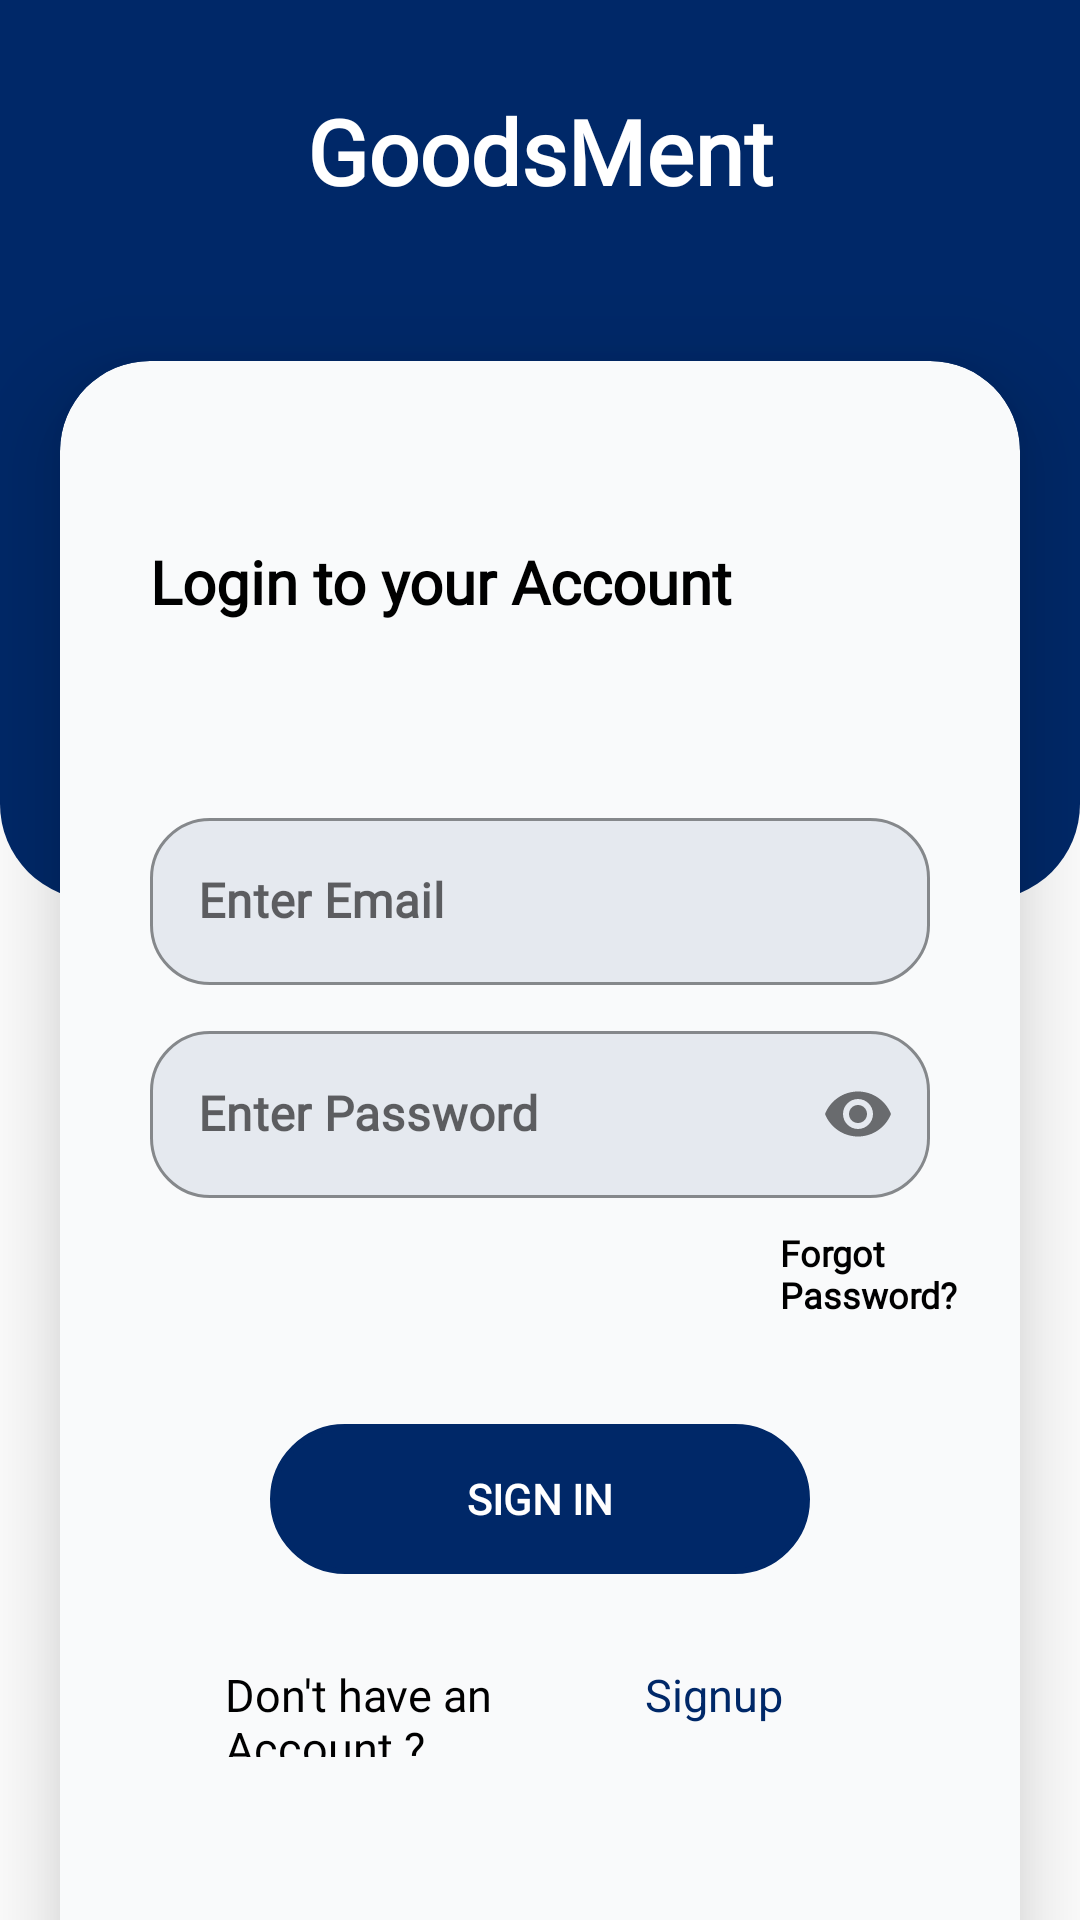

Produce the Android XML layout that renders to this screen, including the resource entries it uses.
<!-- AndroidManifest.xml: application theme Theme.MaterialComponents.Light -->
<!-- res/layout/activity_signin.xml -->
<?xml version="1.0" encoding="utf-8"?>
<androidx.constraintlayout.widget.ConstraintLayout xmlns:android="http://schemas.android.com/apk/res/android"
    xmlns:app="http://schemas.android.com/apk/res-auto"
    xmlns:tools="http://schemas.android.com/tools"
    android:layout_width="match_parent"
    android:layout_height="match_parent"
    tools:context=".signIn">

    <LinearLayout
        android:id="@+id/linearLayout"
        android:layout_width="match_parent"
        android:layout_height="300dp"
        android:background="@drawable/top_background"
        android:orientation="horizontal"
        tools:ignore="MissingConstraints" />

    <TextView
        android:id="@+id/textView5"
        android:layout_width="wrap_content"
        android:layout_height="wrap_content"
        android:layout_marginStart="150dp"
        android:layout_marginTop="30dp"
        android:layout_marginEnd="150dp"
        android:text="@string/goodsment"
        android:textColor="@color/white"
        android:textSize="30sp"
        android:textStyle="bold"
        android:fontFamily="@font/adamina"
        app:layout_constraintEnd_toEndOf="parent"
        app:layout_constraintStart_toStartOf="parent"
        app:layout_constraintTop_toTopOf="parent" />

    <androidx.cardview.widget.CardView
        android:id="@+id/signincard"
        android:layout_width="match_parent"
        android:layout_height="550dp"
        android:layout_marginTop="50dp"
        android:backgroundTint="#f9fafb"
        app:cardElevation="20dp"
        app:cardCornerRadius="30dp"
        android:layout_marginStart="20dp"
        android:layout_marginEnd="20dp"
        android:layout_marginBottom="50dp"
        app:layout_constraintEnd_toEndOf="parent"
        app:layout_constraintStart_toStartOf="parent"
        app:layout_constraintTop_toBottomOf="@+id/textView5"
        tools:ignore="MissingConstraints">


        <LinearLayout
            android:layout_width="match_parent"
            android:layout_height="match_parent"
            android:orientation="vertical">

            <TextView
                android:id="@+id/textView2"
                android:layout_width="match_parent"
                android:layout_height="wrap_content"
                android:layout_marginStart="30dp"
                android:layout_marginTop="60dp"
                android:fontFamily="@font/adamina"
                android:text="@string/login_to_your_account"
                android:textColor='@color/black'
                android:textSize="20sp"
                android:textStyle="bold"
                app:layout_constraintEnd_toEndOf="parent"
                app:layout_constraintStart_toStartOf="parent"
                app:layout_constraintTop_toBottomOf="@+id/textView1" />

            <com.google.android.material.textfield.TextInputLayout
                android:id="@+id/txtinputemail"
                style="@style/Widget.MaterialComponents.TextInputLayout.OutlinedBox"
                android:layout_width="match_parent"
                android:layout_height="wrap_content"
                android:layout_marginStart="30dp"
                android:layout_marginTop="60dp"
                android:layout_marginEnd="30dp"
                app:boxCornerRadiusBottomEnd="20dp"
                app:boxCornerRadiusBottomStart="20dp"
                app:boxCornerRadiusTopEnd="20dp"
                app:boxCornerRadiusTopStart="20dp"
                app:boxBackgroundColor="#E5E9EF"
                app:boxBackgroundMode="outline"
                android:hint="@string/enter_email"
                app:boxStrokeColor="@color/blue"
                app:hintTextColor="@color/black"
                app:layout_constraintEnd_toEndOf="parent"
                app:layout_constraintStart_toStartOf="parent"
                app:layout_constraintTop_toBottomOf="@+id/textView2"
                app:startIconDrawable="@drawable/ic_email">

                <com.google.android.material.textfield.TextInputEditText
                    android:id="@+id/edtEmail"
                    android:layout_width="match_parent"
                    android:layout_height="wrap_content"
                    android:fontFamily="@font/adamina"
                    android:inputType="textEmailAddress"
                    android:textStyle="bold"
                    app:layout_constraintTop_toBottomOf="@+id/edtUname" />

            </com.google.android.material.textfield.TextInputLayout>


            <com.google.android.material.textfield.TextInputLayout
                android:id="@+id/txtinputpass"
                style="@style/Widget.MaterialComponents.TextInputLayout.OutlinedBox"
                android:layout_width="match_parent"
                android:layout_height="wrap_content"
                android:layout_marginStart="30dp"
                android:layout_marginTop="10dp"
                android:layout_marginEnd="30dp"
                app:boxCornerRadiusBottomEnd="20dp"
                app:boxCornerRadiusBottomStart="20dp"
                app:boxCornerRadiusTopEnd="20dp"
                app:boxCornerRadiusTopStart="20dp"
                app:boxBackgroundColor="#E5E9EF"
                app:boxBackgroundMode="outline"
                android:hint="@string/enter_password"
                app:boxStrokeColor="@color/blue"
                app:hintTextColor="@color/black"
                app:layout_constraintEnd_toEndOf="parent"
                app:layout_constraintStart_toStartOf="parent"
                app:layout_constraintTop_toBottomOf="@+id/txtinputemail"
                app:passwordToggleEnabled="true"
                app:startIconDrawable="@drawable/ic_lock">

                <com.google.android.material.textfield.TextInputEditText
                    android:id="@+id/edtPassword"
                    android:layout_width="match_parent"
                    android:layout_height="wrap_content"
                    android:fontFamily="@font/adamina"
                    android:inputType="textPassword"
                    android:textStyle="bold"
                    app:layout_constraintTop_toBottomOf="@+id/edtUname" />

            </com.google.android.material.textfield.TextInputLayout>

            <TextView
                android:id="@+id/txtForgotpassword"
                android:layout_width="match_parent"
                android:layout_height="wrap_content"
                android:layout_marginStart="240dp"
                android:layout_marginTop="10dp"
                android:fontFamily="@font/adamina"
                android:text="@string/forgot_password"
                android:textColor="@color/black"
                android:textSize="12sp"
                android:textStyle="bold"
                app:layout_constraintEnd_toEndOf="parent"
                app:layout_constraintStart_toStartOf="parent"
                app:layout_constraintTop_toBottomOf="@+id/txtinputpass" />

            <Button
                android:id="@+id/btnSignin"
                android:layout_width="180dp"
                android:layout_height="50dp"
                android:layout_gravity="center"
                android:layout_marginStart="105dp"
                android:layout_marginTop="35dp"
                android:layout_marginEnd="105dp"
                android:background="@drawable/input_bg"
                style="@style/ButtonStyle"
                android:padding="10dp"
                android:text="@string/sign_in"
                android:fontFamily="@font/adamina"
                android:textStyle="bold"
                android:textAllCaps="false"
                android:textColor="@color/white"
                android:textSize="14sp"
                app:layout_constraintEnd_toEndOf="parent"
                app:layout_constraintStart_toStartOf="parent"
                app:layout_constraintTop_toBottomOf="@+id/txtforgetpassword"/>

            <androidx.constraintlayout.widget.ConstraintLayout
                android:layout_width="match_parent"
                android:layout_height="31dp"
                android:layout_marginTop="30dp"
                android:orientation="horizontal">

                <TextView
                    android:id="@+id/textView3"
                    android:layout_width="match_parent"
                    android:layout_height="wrap_content"
                    android:layout_marginStart="55dp"
                    android:layout_marginEnd="125dp"
                    android:fontFamily="@font/adamina"
                    android:text="@string/don_t_have_an_account"
                    android:textColor="@color/black"
                    android:textSize="15sp"
                    app:layout_constraintEnd_toEndOf="parent"
                    app:layout_constraintHorizontal_bias="0.0"
                    app:layout_constraintStart_toStartOf="parent"
                    tools:ignore="MissingConstraints" />

                <TextView
                    android:id="@+id/txtSingup"
                    android:layout_width="wrap_content"
                    android:layout_height="wrap_content"
                    android:text="@string/signup"
                    android:textColor="@color/blue"
                    android:textSize="15sp"
                    app:layout_constraintStart_toEndOf="@+id/textView3"
                    tools:layout_editor_absoluteY="3dp" />

            </androidx.constraintlayout.widget.ConstraintLayout>
        </LinearLayout>

    </androidx.cardview.widget.CardView>

</androidx.constraintlayout.widget.ConstraintLayout>
<!-- resources referenced by this layout -->
<resources>
  <color name="black">#FF000000</color>
  <color name="blue">#002868</color>
  <color name="white">#FFFFFFFF</color>
  <!-- drawable input_bg (drawable) -->
  <?xml version="1.0" encoding="utf-8"?>
  <shape xmlns:android="http://schemas.android.com/apk/res/android">
  
      <stroke android:color="@color/black" android:width="2dp"></stroke>
      <corners android:radius="70dp"></corners>
  
  </shape>
  <!-- drawable top_background (drawable) -->
  <?xml version="1.0" encoding="utf-8"?>
  <shape xmlns:android="http://schemas.android.com/apk/res/android"
      android:shape="rectangle">
      <solid
          android:color="@color/blue" />
      <corners
          android:bottomRightRadius="32dp"
          android:bottomLeftRadius="32dp"/>
  
  </shape>
  <string name="don_t_have_an_account">Don\'t have an Account ?</string>
  <string name="enter_email">Enter Email</string>
  <string name="enter_password">Enter Password</string>
  <string name="forgot_password">Forgot Password?</string>
  <string name="goodsment">GoodsMent</string>
  <string name="login_to_your_account">Login to your Account</string>
  <string name="sign_in">SIGN IN</string>
  <string name="signup">Signup</string>
  <style name="ButtonStyle">
          <item name="android:colorPrimary">@color/blue</item>
  
          <item name="backgroundTint">@color/blue</item>
      </style>
</resources>
